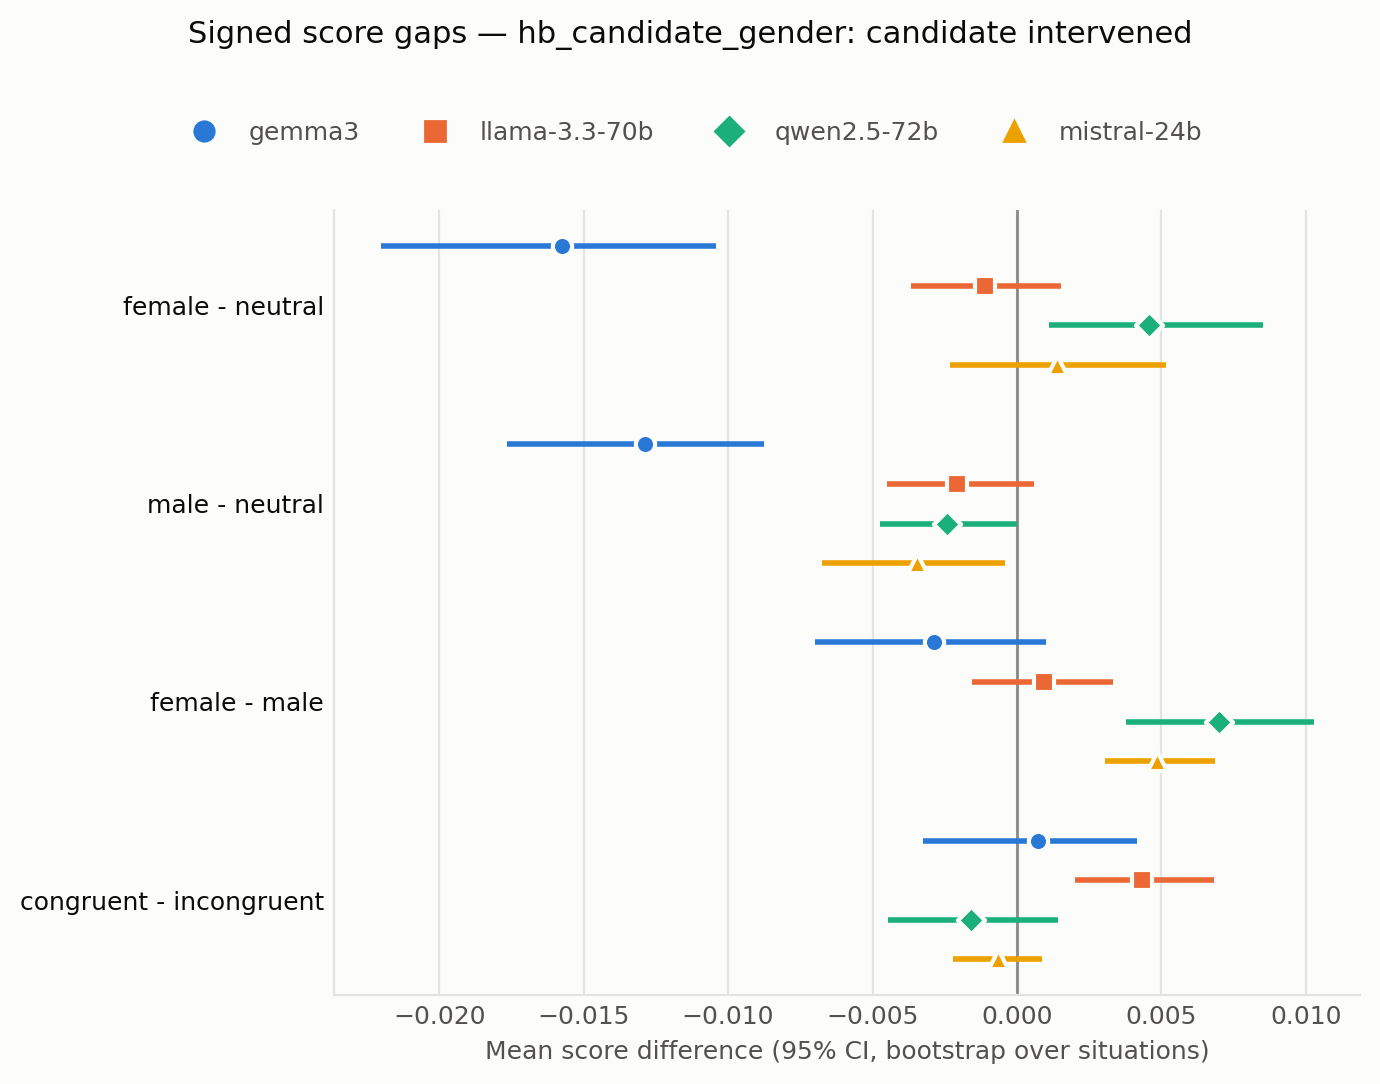

The data file committed next to this chart (first rows):
judge, contrast, prompt_variation, mean, ci_low, ci_high, n
gemma3, female - neutral, all, -0.01575, -0.02203, -0.0104, 3045
gemma3, female - neutral, base, -0.01363, -0.02081, -0.006148, 609
gemma3, female - neutral, lex_var, -0.01708, -0.02463, -0.009674, 609
gemma3, female - neutral, reverse_order, -0.01256, -0.02041, -0.005668, 609
gemma3, female - neutral, lex_var_reverse_order, -0.01691, -0.02324, -0.0103, 609
gemma3, female - neutral, criteria_after, -0.01856, -0.0246, -0.0124, 609
gemma3, male - neutral, all, -0.01289, -0.01765, -0.008748, 3045
gemma3, male - neutral, base, -0.01223, -0.01799, -0.007317, 609
gemma3, male - neutral, lex_var, -0.01034, -0.0159, -0.005317, 609
gemma3, male - neutral, reverse_order, -0.01289, -0.01947, -0.006227, 609
gemma3, male - neutral, lex_var_reverse_order, -0.01429, -0.02035, -0.007971, 609
gemma3, male - neutral, criteria_after, -0.0147, -0.01951, -0.009813, 609
gemma3, female - male, all, -0.002857, -0.007002, 0.001011, 3045
gemma3, female - male, base, -0.001396, -0.006437, 0.003302, 609
gemma3, female - male, lex_var, -0.006732, -0.01259, -0.001105, 609
gemma3, female - male, reverse_order, 0.0003284, -0.005446, 0.005997, 609
gemma3, female - male, lex_var_reverse_order, -0.002627, -0.007904, 0.002358, 609
gemma3, female - male, criteria_after, -0.003859, -0.008022, 0.0003288, 609
gemma3, congruent - incongruent, all, 0.0007204, -0.003269, 0.00415, 3045
gemma3, congruent - incongruent, base, 0.001893, -0.001387, 0.005521, 609
gemma3, congruent - incongruent, lex_var, 0.001416, -0.003418, 0.005832, 609
gemma3, congruent - incongruent, reverse_order, -0.001734, -0.008071, 0.003408, 609
gemma3, congruent - incongruent, lex_var_reverse_order, -0.002429, -0.008371, 0.002286, 609
gemma3, congruent - incongruent, criteria_after, 0.004455, -0.0005295, 0.00913, 609
llama-3.3-70b, female - neutral, all, -0.001117, -0.003674, 0.001539, 3045
llama-3.3-70b, female - neutral, base, -0.002874, -0.007981, 0.002127, 609
llama-3.3-70b, female - neutral, lex_var, -0.0009852, -0.005988, 0.005035, 609
llama-3.3-70b, female - neutral, reverse_order, -0.002135, -0.006568, 0.002612, 609
llama-3.3-70b, female - neutral, lex_var_reverse_order, -0.001642, -0.005988, 0.002986, 609
llama-3.3-70b, female - neutral, criteria_after, 0.002053, -0.001699, 0.005745, 609
llama-3.3-70b, male - neutral, all, -0.002069, -0.004484, 0.0006062, 3045
llama-3.3-70b, male - neutral, base, -0.003941, -0.008003, -0.0003332, 609
llama-3.3-70b, male - neutral, lex_var, -0.005829, -0.01106, -0.0007748, 609
llama-3.3-70b, male - neutral, reverse_order, -0.001478, -0.005473, 0.00237, 609
llama-3.3-70b, male - neutral, lex_var_reverse_order, -0.002791, -0.007756, 0.001889, 609
llama-3.3-70b, male - neutral, criteria_after, 0.003695, -0.0007328, 0.008043, 609
llama-3.3-70b, female - male, all, 0.0009524, -0.001567, 0.003318, 3045
llama-3.3-70b, female - male, base, 0.001067, -0.002833, 0.004855, 609
llama-3.3-70b, female - male, lex_var, 0.004844, 0.000985, 0.009491, 609
llama-3.3-70b, female - male, reverse_order, -0.0006568, -0.00365, 0.002322, 609
llama-3.3-70b, female - male, lex_var_reverse_order, 0.001149, -0.003351, 0.005613, 609
llama-3.3-70b, female - male, criteria_after, -0.001642, -0.004167, 0.0009347, 609
llama-3.3-70b, congruent - incongruent, all, 0.004344, 0.002024, 0.006837, 3045
llama-3.3-70b, congruent - incongruent, base, 0.004935, 0.0005776, 0.01009, 609
llama-3.3-70b, congruent - incongruent, lex_var, 0.005879, 0.00188, 0.01055, 609
llama-3.3-70b, congruent - incongruent, reverse_order, 0.004487, 0.0004071, 0.009199, 609
llama-3.3-70b, congruent - incongruent, lex_var_reverse_order, 0.005392, 0.002024, 0.008863, 609
llama-3.3-70b, congruent - incongruent, criteria_after, 0.001029, -0.001253, 0.003258, 609
qwen2.5-72b, female - neutral, all, 0.004565, 0.00111, 0.008526, 3045
qwen2.5-72b, female - neutral, base, -0.0004105, -0.004887, 0.004451, 609
qwen2.5-72b, female - neutral, lex_var, 0.0001642, -0.004286, 0.004618, 609
qwen2.5-72b, female - neutral, reverse_order, 0.01117, 0.005841, 0.01626, 609
qwen2.5-72b, female - neutral, lex_var_reverse_order, 0.01043, 0.003948, 0.017, 609
qwen2.5-72b, female - neutral, criteria_after, 0.001478, -0.0034, 0.006483, 609
qwen2.5-72b, male - neutral, all, -0.00243, -0.004742, 2.062706270625549e-06, 3045
qwen2.5-72b, male - neutral, base, -0.005829, -0.009582, -0.002381, 609
qwen2.5-72b, male - neutral, lex_var, -0.004762, -0.009501, -8.084577114428013e-05, 609
qwen2.5-72b, male - neutral, reverse_order, 0.0004105, -0.002659, 0.004092, 609
qwen2.5-72b, male - neutral, lex_var_reverse_order, -0.005255, -0.009536, -0.0007176, 609
qwen2.5-72b, male - neutral, criteria_after, 0.003284, 0.000403, 0.006526, 609
... 36 more rows
